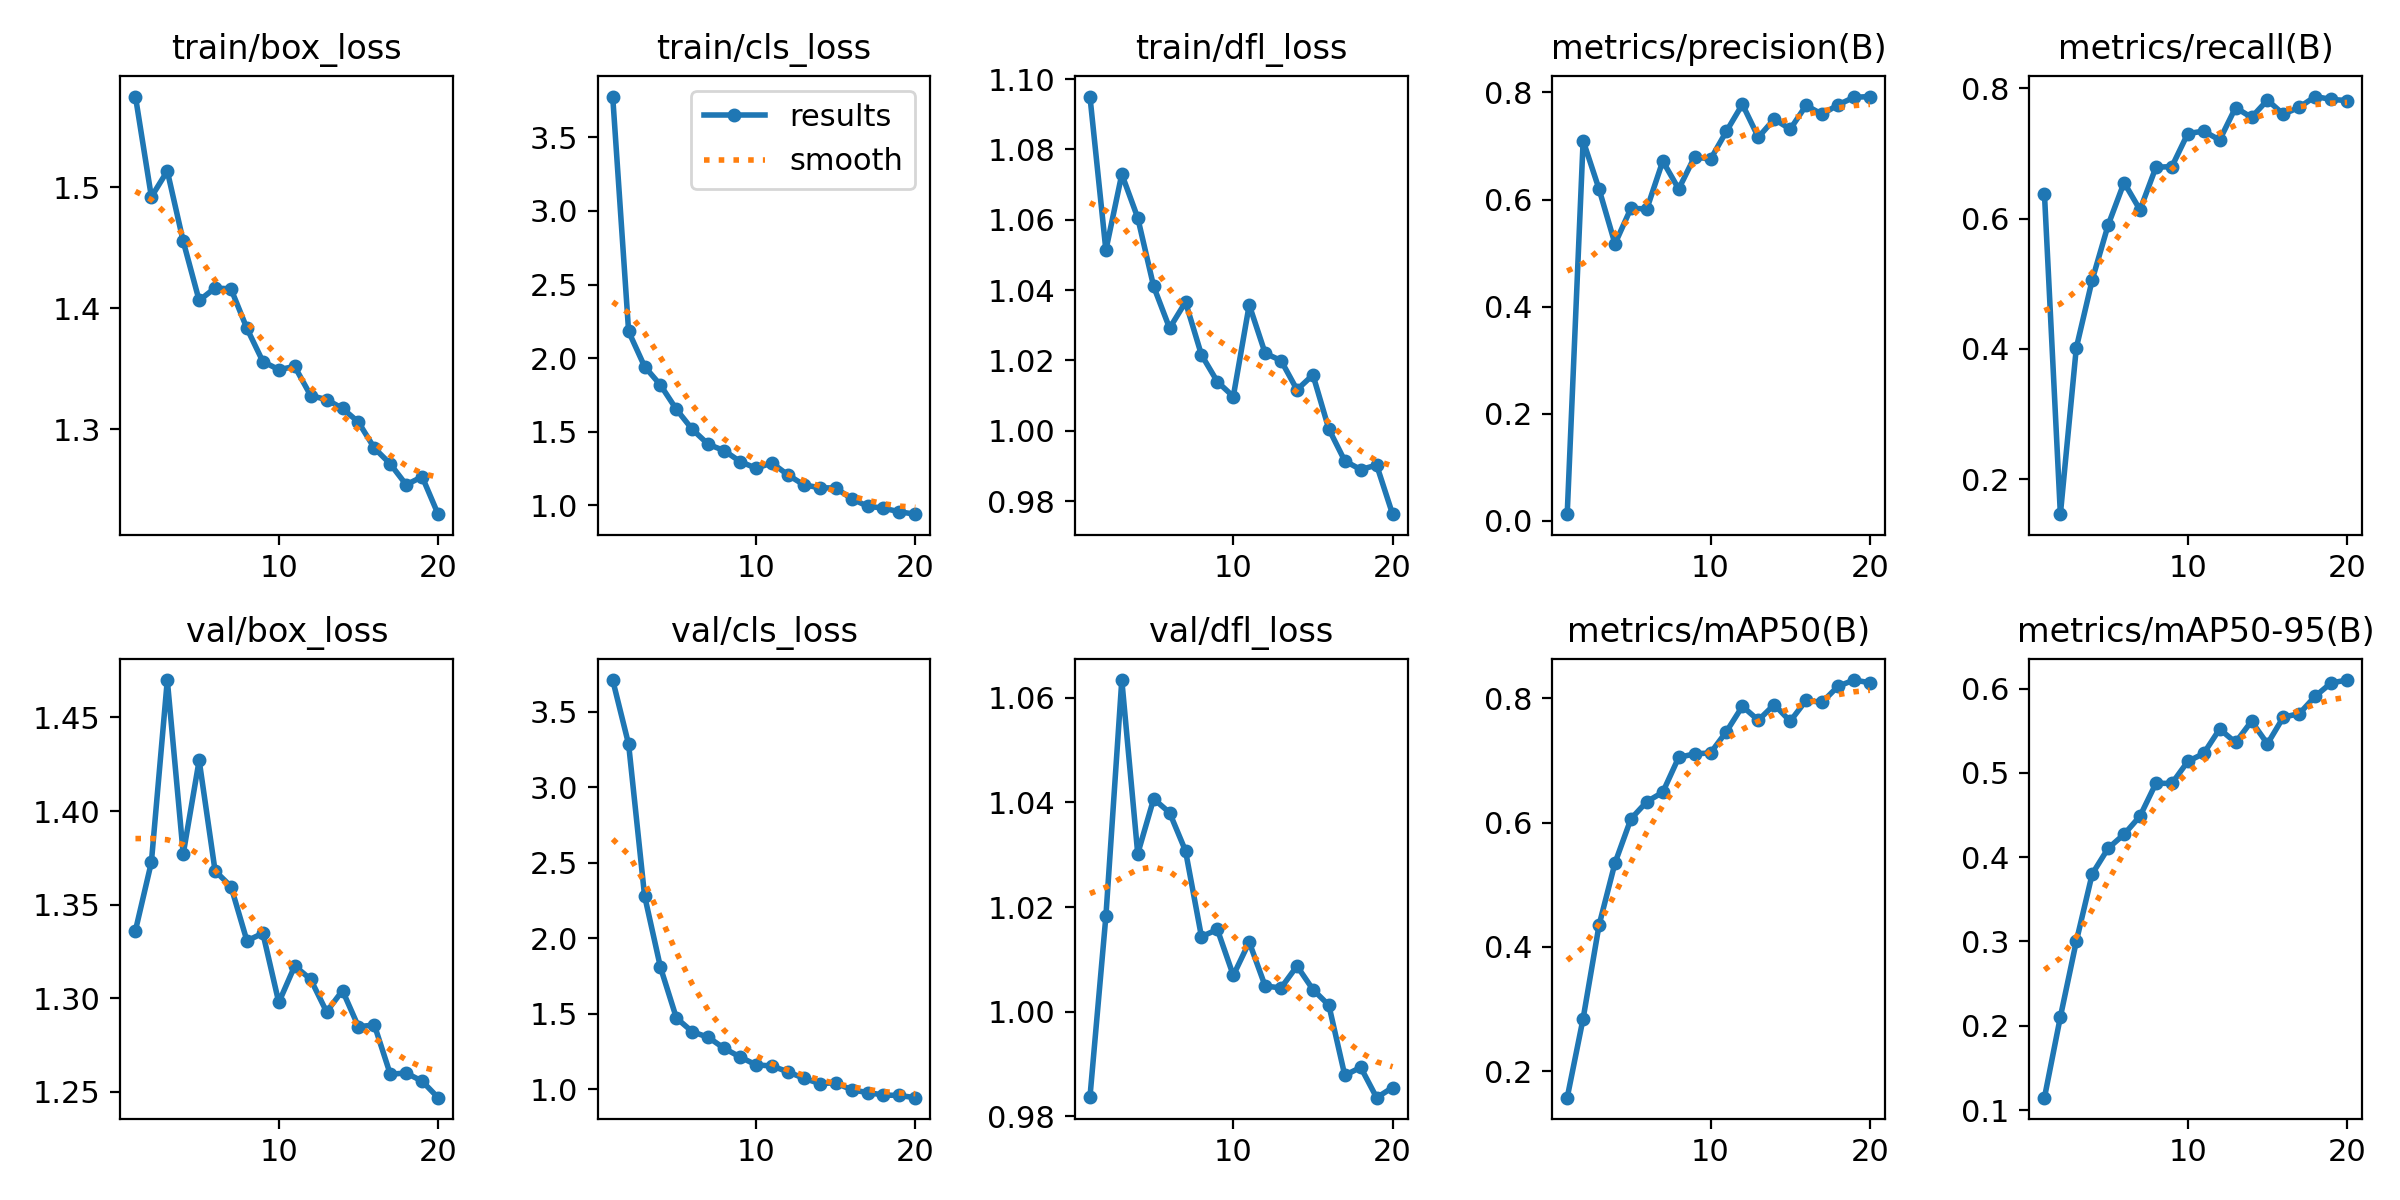

The table this chart was drawn from, first rows:
epoch, time, train/box_loss, train/cls_loss, train/dfl_loss, metrics/precision(B), metrics/recall(B), metrics/mAP50(B), metrics/mAP50-95(B), val/box_loss, val/cls_loss, val/dfl_loss, lr/pg0, lr/pg1, lr/pg2
1, 132.6, 1.575, 3.777, 1.095, 0.01234, 0.638, 0.1573, 0.1146, 1.336, 3.711, 0.9837, 0.0002909, 0.0002909, 0.0002909
2, 141.2, 1.492, 2.181, 1.051, 0.7099, 0.1462, 0.2847, 0.2105, 1.373, 3.285, 1.018, 0.0005616, 0.0005616, 0.0005616
3, 149.6, 1.513, 1.944, 1.073, 0.6195, 0.4014, 0.435, 0.3001, 1.47, 2.283, 1.063, 0.0008026, 0.0008026, 0.0008026
4, 157.8, 1.455, 1.818, 1.061, 0.5173, 0.5061, 0.5351, 0.3802, 1.377, 1.808, 1.03, 0.000774, 0.000774, 0.000774
5, 165.8, 1.406, 1.653, 1.041, 0.5836, 0.5903, 0.6061, 0.4106, 1.427, 1.472, 1.041, 0.000729, 0.000729, 0.000729
6, 173.6, 1.417, 1.516, 1.029, 0.5824, 0.6555, 0.6338, 0.4272, 1.368, 1.381, 1.038, 0.000684, 0.000684, 0.000684
7, 181.5, 1.416, 1.415, 1.037, 0.6717, 0.6135, 0.649, 0.4487, 1.36, 1.345, 1.031, 0.000639, 0.000639, 0.000639
8, 189.6, 1.383, 1.372, 1.022, 0.6197, 0.679, 0.7051, 0.4878, 1.331, 1.271, 1.014, 0.000594, 0.000594, 0.000594
9, 197.3, 1.356, 1.298, 1.014, 0.6799, 0.6799, 0.7108, 0.4875, 1.335, 1.214, 1.016, 0.000549, 0.000549, 0.000549
10, 205.1, 1.349, 1.253, 1.01, 0.6752, 0.7308, 0.7123, 0.5136, 1.298, 1.162, 1.007, 0.000504, 0.000504, 0.000504
11, 215, 1.352, 1.289, 1.036, 0.7277, 0.7344, 0.7468, 0.5231, 1.317, 1.155, 1.013, 0.000459, 0.000459, 0.000459
12, 222.9, 1.328, 1.207, 1.022, 0.7779, 0.7208, 0.7874, 0.5521, 1.31, 1.116, 1.005, 0.000414, 0.000414, 0.000414
13, 230.8, 1.324, 1.14, 1.02, 0.7163, 0.7706, 0.7649, 0.5361, 1.293, 1.073, 1.005, 0.0003691, 0.0003691, 0.0003691
14, 238.6, 1.317, 1.12, 1.012, 0.7503, 0.7555, 0.7901, 0.5613, 1.304, 1.038, 1.009, 0.0003241, 0.0003241, 0.0003241
15, 246.3, 1.306, 1.119, 1.016, 0.7313, 0.7821, 0.7633, 0.5345, 1.285, 1.043, 1.004, 0.0002791, 0.0002791, 0.0002791
16, 254.1, 1.284, 1.045, 1, 0.7759, 0.7604, 0.797, 0.5662, 1.286, 0.9965, 1.001, 0.0002341, 0.0002341, 0.0002341
17, 261.9, 1.271, 0.9951, 0.9915, 0.7592, 0.7712, 0.7937, 0.5703, 1.259, 0.9788, 0.9878, 0.0001891, 0.0001891, 0.0001891
18, 269.7, 1.254, 0.9817, 0.989, 0.7768, 0.7875, 0.8195, 0.591, 1.26, 0.9624, 0.9894, 0.0001441, 0.0001441, 0.0001441
19, 277.4, 1.261, 0.9566, 0.9903, 0.7909, 0.7832, 0.8296, 0.6068, 1.256, 0.9591, 0.9836, 9.9081e-05, 9.9081e-05, 9.9081e-05
20, 285.4, 1.23, 0.9408, 0.9763, 0.7923, 0.7814, 0.8254, 0.6102, 1.247, 0.9447, 0.9855, 5.40855e-05, 5.40855e-05, 5.40855e-05
